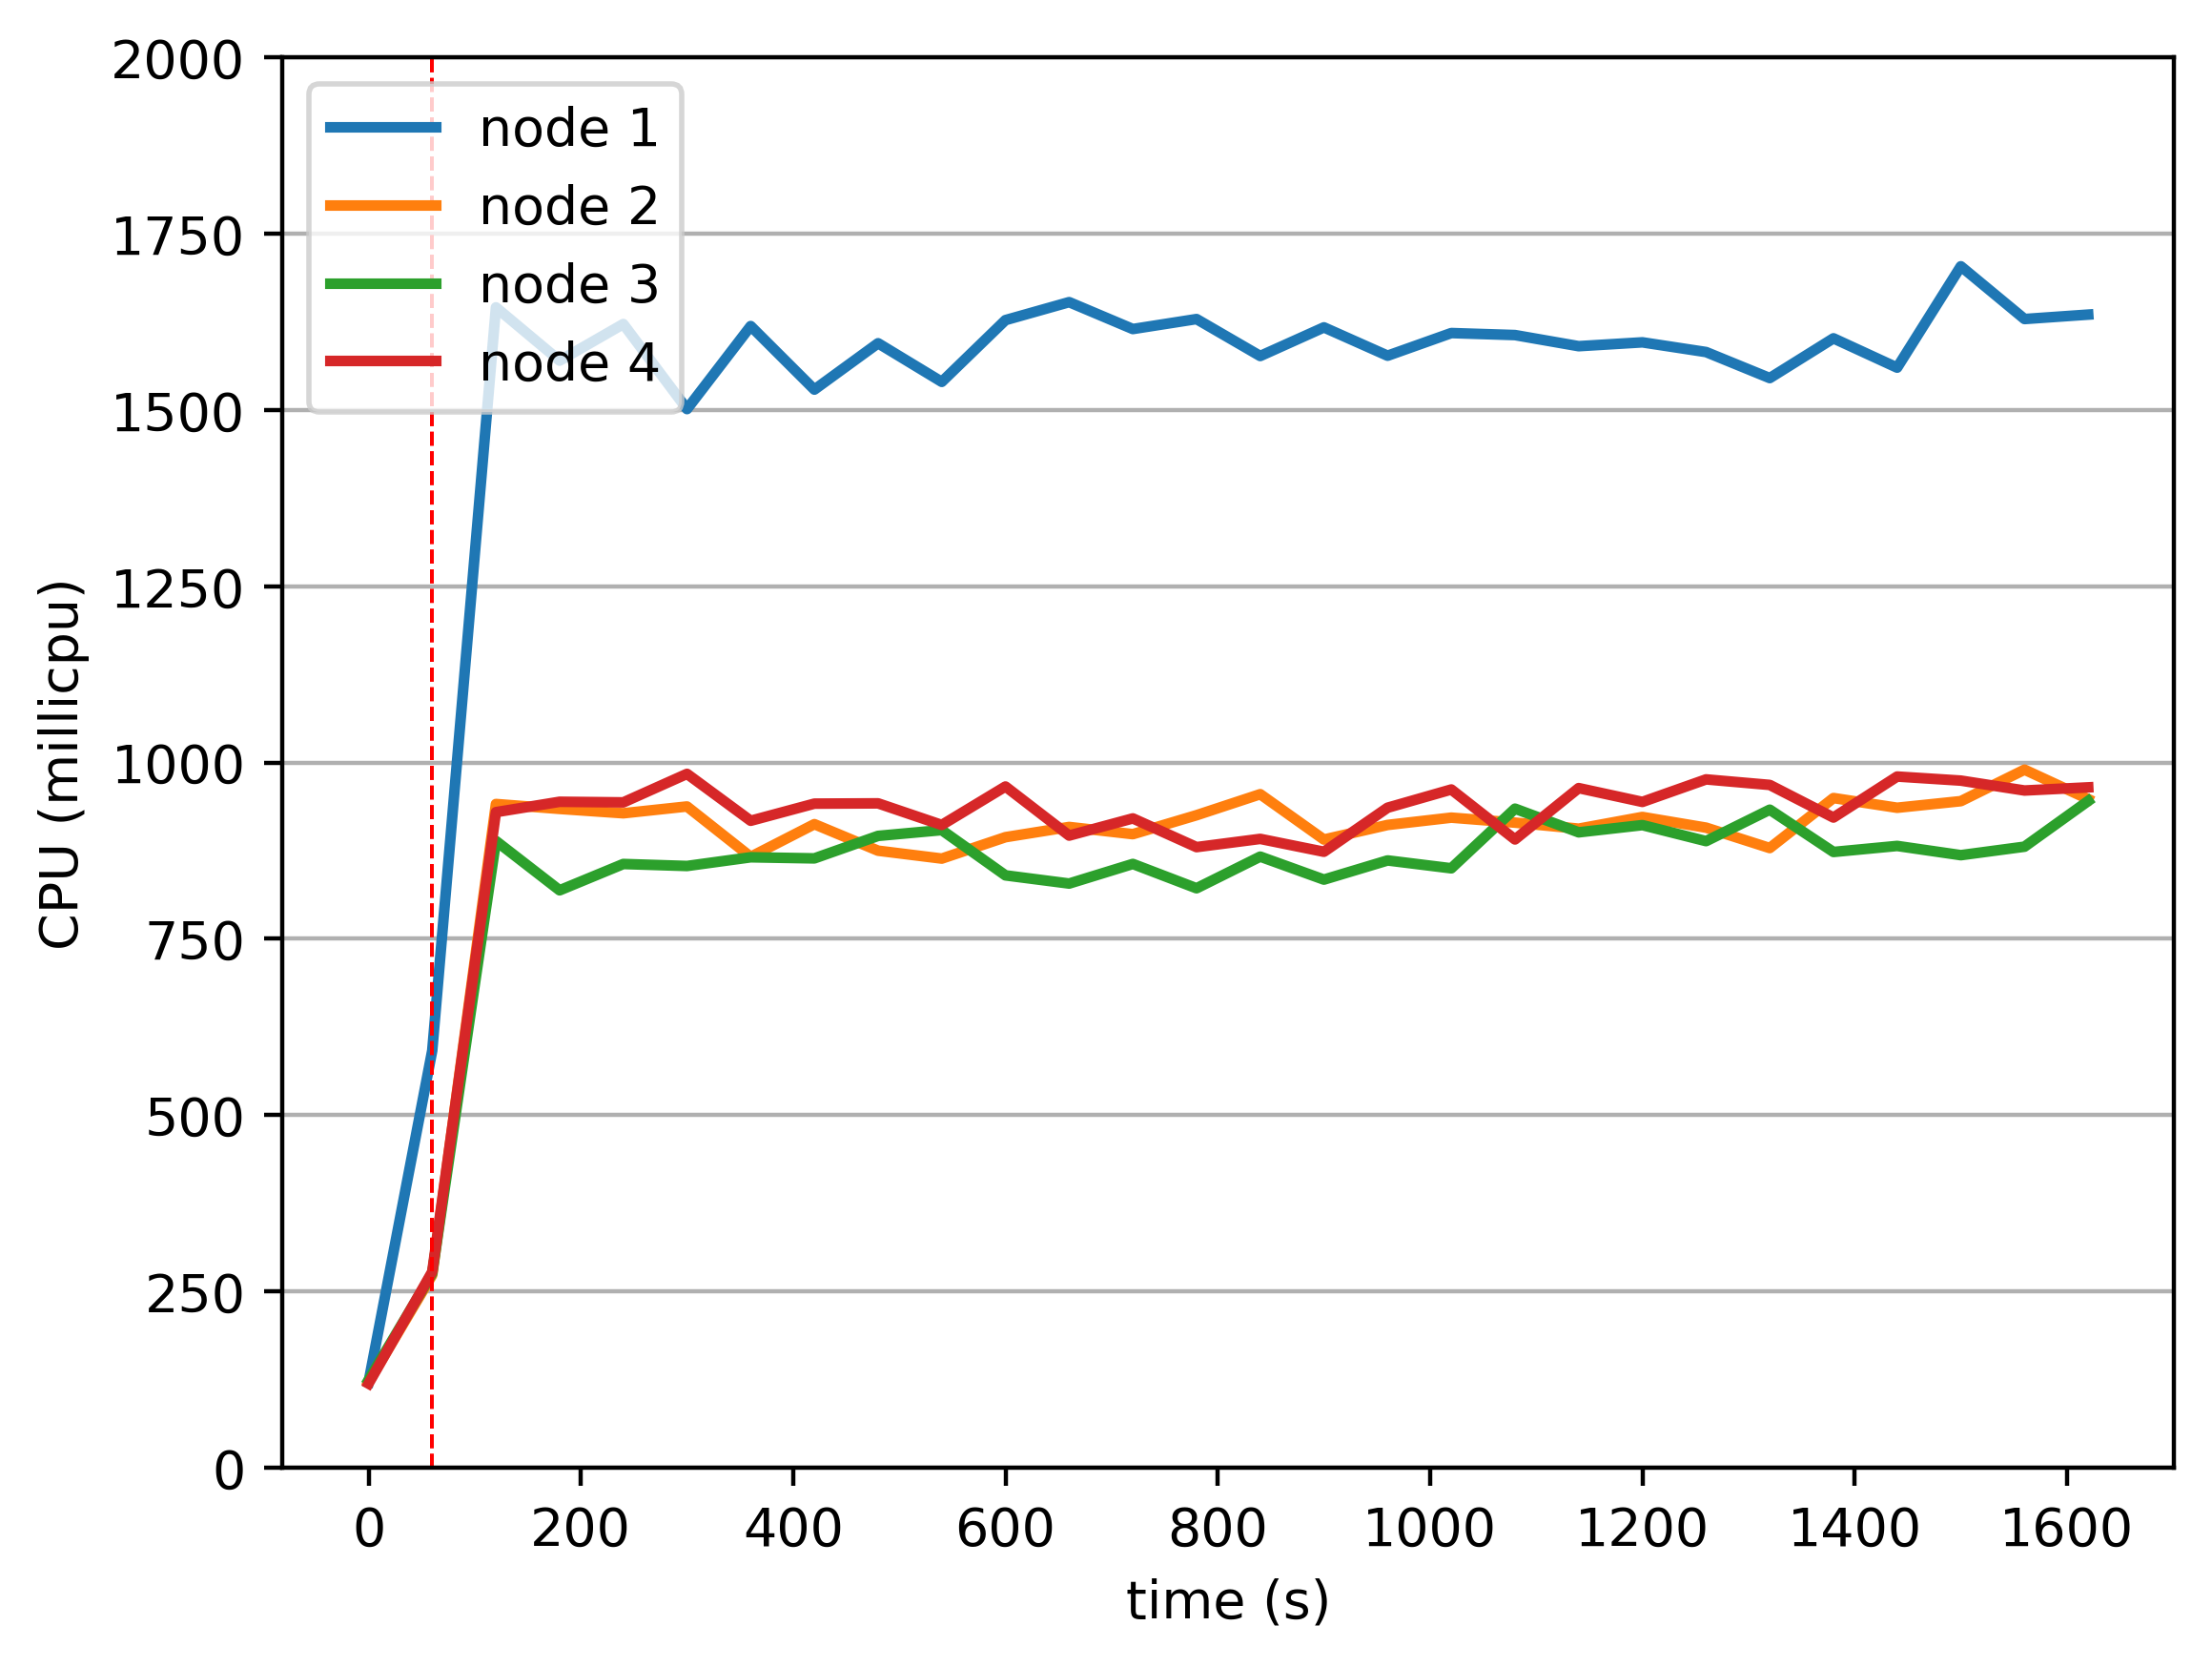

The data file committed next to this chart (first rows):
timestamp, ppgcc-m02_pod_amount, ppgcc-m02_memory, ppgcc-m02_cpu, ppgcc-m03_pod_amount, ppgcc-m03_memory, ppgcc-m03_cpu, ppgcc-m04_pod_amount, ppgcc-m04_memory, ppgcc-m04_cpu, ppgcc-m05_pod_amount, ppgcc-m05_memory, ppgcc-m05_cpu
0, 5, 972124, 121118297, 5, 985212, 121077305, 5, 1033940, 124143458, 5, 989232, 119135077
60, 5, 1520584, 591647703, 5, 1261488, 273096565, 5, 1309292, 275626140, 5, 1238580, 277894161
120, 2, 1475036, 1645813397, 6, 1429392, 941294809, 6, 1453040, 888856345, 6, 1493736, 929753938
180, 2, 1536284, 1570240688, 6, 1490112, 934372601, 6, 1503464, 818880584, 6, 1516836, 944484079
240, 2, 1521368, 1622170429, 6, 1516116, 928167799, 6, 1514024, 856212840, 6, 1517628, 943620447
300, 2, 1499456, 1501518905, 6, 1548852, 937804674, 6, 1542140, 853379306, 6, 1541916, 984067558
360, 2, 1530608, 1619283537, 6, 1524960, 866401655, 6, 1611836, 865731545, 6, 1538352, 917536104
420, 2, 1495100, 1529163340, 6, 1568124, 912694025, 6, 1587284, 864186237, 6, 1560660, 941828212
480, 2, 1524536, 1594911784, 6, 1531824, 875068443, 6, 1585172, 896068088, 6, 1550760, 942230081
540, 2, 1513844, 1540143519, 6, 1546740, 863887493, 6, 1610252, 904283220, 6, 1521192, 911573758
600, 2, 1563608, 1627732790, 6, 1523376, 894255154, 6, 1603520, 840095338, 6, 1553004, 966128283
660, 2, 1533776, 1653232589, 6, 1543572, 908721777, 6, 1576460, 828461836, 6, 1549308, 896529395
720, 2, 1514240, 1615082494, 6, 1564560, 898539393, 6, 1595732, 856293257, 6, 1554192, 920885272
780, 2, 1536284, 1629228643, 6, 1550172, 925410010, 6, 1557056, 821771281, 6, 1545744, 880155816
840, 2, 1535096, 1576806717, 6, 1538028, 955208770, 6, 1620152, 866668740, 6, 1542708, 891822096
900, 2, 1545128, 1617436380, 6, 1591224, 890922350, 6, 1535936, 834083093, 6, 1562376, 873545022
960, 2, 1542488, 1577233156, 6, 1559280, 911580408, 6, 1582004, 861257714, 6, 1537296, 936048664
1020, 2, 1555424, 1609374312, 6, 1573536, 921961400, 6, 1588208, 850097074, 6, 1544424, 961885351
1080, 2, 1514240, 1606519018, 6, 1573668, 914885124, 6, 1613552, 934701108, 6, 1551156, 891052750
1140, 2, 1526384, 1590743871, 6, 1560468, 906316829, 6, 1626752, 901131422, 6, 1544028, 963860014
1200, 2, 1512392, 1596204634, 6, 1567332, 922911006, 6, 1614212, 911361071, 6, 1547592, 944280953
1260, 2, 1543280, 1582429107, 6, 1545024, 907748268, 6, 1609460, 888651921, 6, 1561716, 976216644
1320, 2, 1465664, 1545502380, 6, 1561656, 878825434, 6, 1615796, 933239571, 6, 1556172, 968353402
1380, 2, 1535492, 1601900207, 6, 1534860, 949764816, 6, 1583324, 873260509, 6, 1545876, 922105070
1440, 2, 1517012, 1560301279, 6, 1564032, 935982394, 6, 1610252, 881827832, 6, 1546800, 980258319
1500, 2, 1536944, 1704080732, 6, 1556772, 945360274, 6, 1574876, 868729921, 6, 1592340, 974498471
1560, 2, 1565720, 1629271903, 6, 1553472, 990003622, 6, 1604048, 880776340, 6, 1549308, 960456399
1620, 2, 1577072, 1635549420, 6, 1581720, 948240048, 6, 1585832, 945609313, 6, 1549176, 964923678
1680, 2, 1554368, 1618365228, 6, 1562448, 1007350664, 6, 1599956, 891173625, 6, 1556832, 910114636
